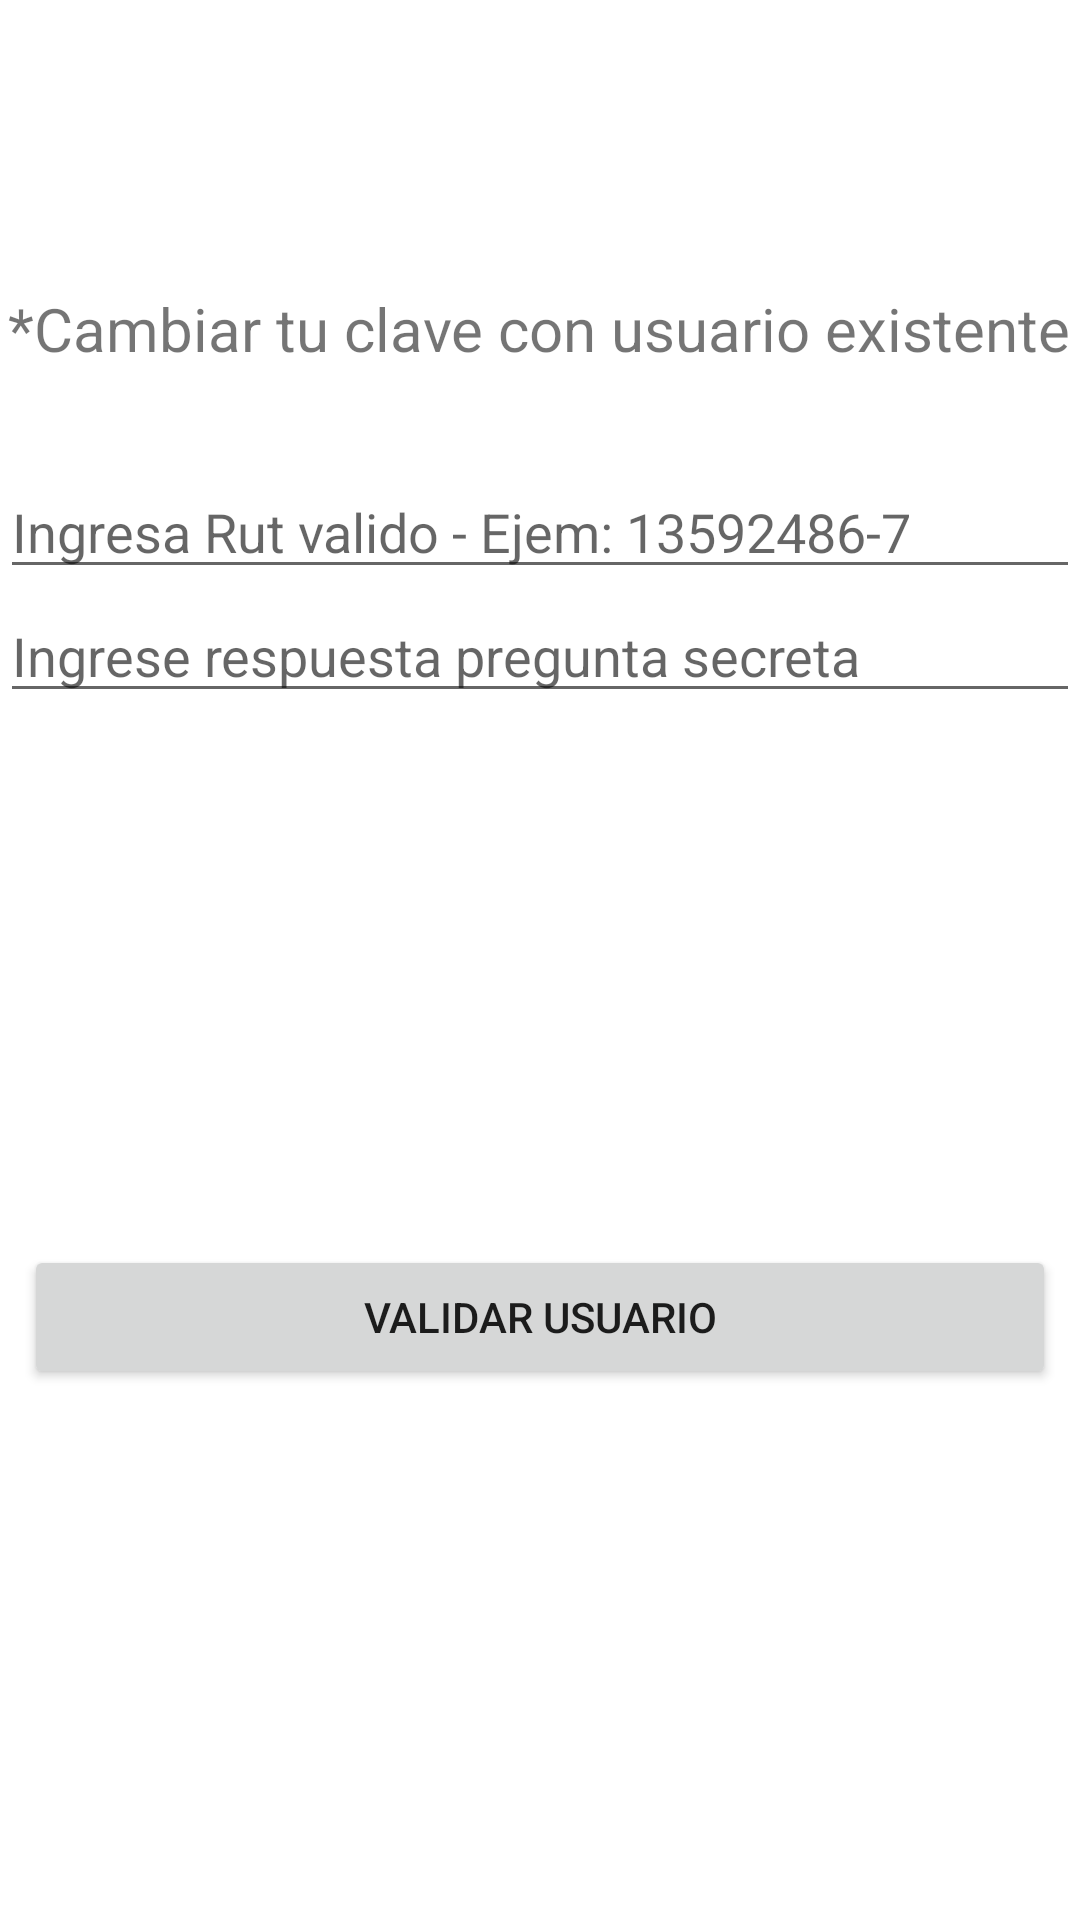

Reconstruct the res/layout file that produces this screen, plus the resources it refers to.
<!-- AndroidManifest.xml: application theme Theme.RecordarApp -->
<!-- res/layout/activity_recuperacion.xml -->
<?xml version="1.0" encoding="utf-8"?>
<androidx.constraintlayout.widget.ConstraintLayout xmlns:android="http://schemas.android.com/apk/res/android"
    xmlns:app="http://schemas.android.com/apk/res-auto"
    xmlns:tools="http://schemas.android.com/tools"
    android:layout_width="match_parent"
    android:layout_height="match_parent"
    tools:context=".Recuperacion">

    <TextView
        android:id="@+id/textView2"
        android:layout_width="wrap_content"
        android:layout_height="wrap_content"
        android:layout_marginTop="96dp"
        android:text="*Cambiar tu clave con usuario existente"
        android:textSize="20sp"
        app:layout_constraintEnd_toEndOf="parent"
        app:layout_constraintHorizontal_bias="0.476"
        app:layout_constraintStart_toStartOf="parent"
        app:layout_constraintTop_toTopOf="parent" />

    <EditText
        android:id="@+id/etRut"
        android:layout_width="0dp"
        android:layout_height="wrap_content"
        android:layout_marginTop="32dp"
        android:ems="10"
        android:hint="Ingresa Rut valido - Ejem: 13592486-7"
        android:inputType="textPersonName"
        app:layout_constraintEnd_toEndOf="parent"
        app:layout_constraintStart_toStartOf="parent"
        app:layout_constraintTop_toBottomOf="@+id/textView2" />

    <EditText
        android:id="@+id/etResp"
        android:layout_width="0dp"
        android:layout_height="wrap_content"
        android:ems="10"
        android:hint="Ingrese respuesta pregunta secreta"
        android:inputType="textPersonName"
        app:layout_constraintEnd_toEndOf="parent"
        app:layout_constraintStart_toStartOf="parent"
        app:layout_constraintTop_toBottomOf="@+id/etRut" />

    <Button
        android:id="@+id/btnrecu"
        android:layout_width="0dp"
        android:layout_height="wrap_content"
        android:layout_marginStart="8dp"
        android:layout_marginEnd="8dp"
        android:text="Validar Usuario"
        app:layout_constraintBottom_toBottomOf="parent"
        app:layout_constraintEnd_toEndOf="parent"
        app:layout_constraintStart_toStartOf="parent"
        app:layout_constraintTop_toBottomOf="@+id/etResp" />
</androidx.constraintlayout.widget.ConstraintLayout>
<!-- resources referenced by this layout -->
<resources>
  <style name="Theme.RecordarApp" parent="Theme.MaterialComponents.DayNight.DarkActionBar">
          
          <item name="colorPrimary">@color/purple_500</item>
          <item name="colorPrimaryVariant">@color/purple_700</item>
          <item name="colorOnPrimary">@color/white</item>
          
          <item name="colorSecondary">@color/teal_200</item>
          <item name="colorSecondaryVariant">@color/teal_700</item>
          <item name="colorOnSecondary">@color/black</item>
          
          <item name="android:statusBarColor">?attr/colorPrimaryVariant</item>
          
      </style>
  <!-- not gathered from this repository: default colours our renderer supplied (Android Studio template values) -->
  <color name="purple_500">#FF6200EE</color>
  <color name="purple_700">#FF3700B3</color>
  <color name="teal_200">#FF03DAC5</color>
  <color name="teal_700">#FF018786</color>
  <color name="black">#FF000000</color>
  <color name="white">#FFFFFFFF</color>
</resources>
